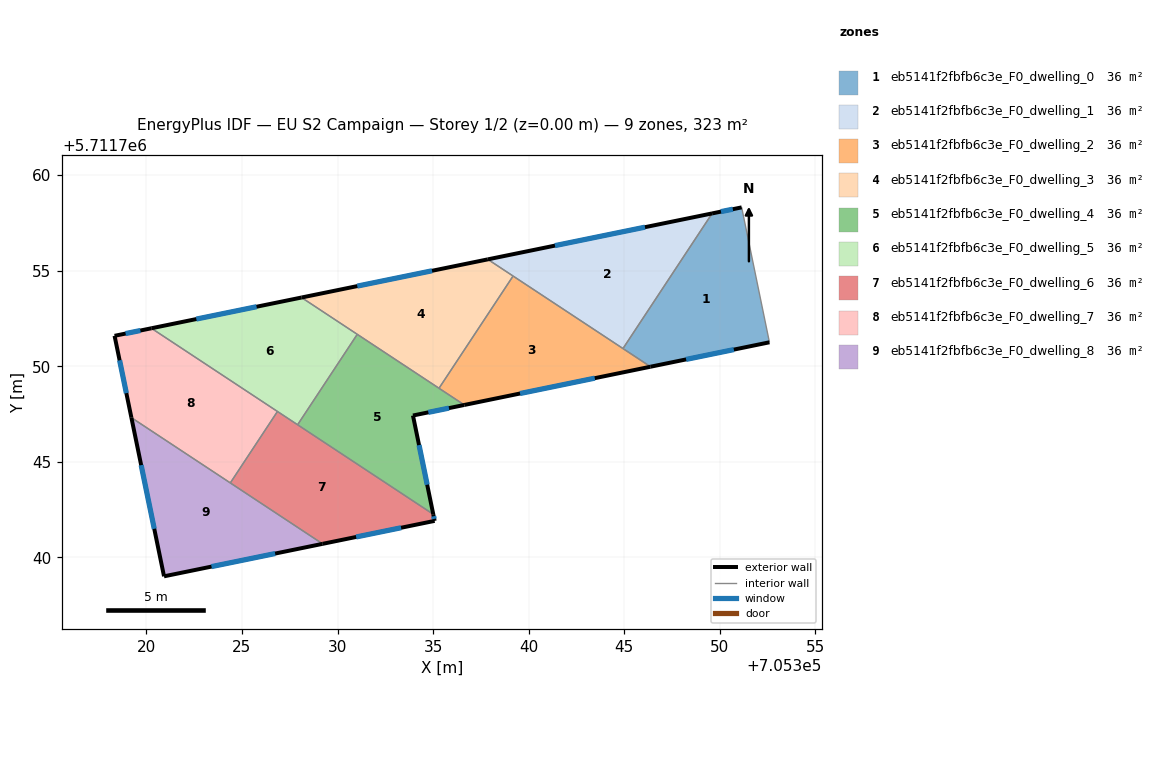
=== STOREY PLAN SPEC (per zone: floor XY polygon, exterior-wall plan segments, windows/doors) ===
zone 1: eb5141f2fbfb6c3e_F0_dwelling_0  (35.9 m²)
  floor: (705351.14, 5711758.31) (705352.59, 5711751.25) (705346.37, 5711749.98) (705344.93, 5711750.93) (705349.59, 5711758.00)
  exterior wall: (705346.37, 5711749.98) – (705352.59, 5711751.25)  [6.3 m]
    window: (705348.23, 5711750.36) – (705350.73, 5711750.87)  [3.1 m²]
  exterior wall: (705351.14, 5711758.31) – (705349.59, 5711758.00)  [1.6 m]
    window: (705350.68, 5711758.22) – (705350.06, 5711758.09)  [0.8 m²]
  interior walls: 3
zone 2: eb5141f2fbfb6c3e_F0_dwelling_1  (35.9 m²)
  floor: (705349.59, 5711758.00) (705344.93, 5711750.93) (705337.86, 5711755.59)
  exterior wall: (705349.59, 5711758.00) – (705337.86, 5711755.59)  [12.0 m]
    window: (705346.08, 5711757.28) – (705341.37, 5711756.31)  [5.8 m²]
  interior walls: 3
zone 3: eb5141f2fbfb6c3e_F0_dwelling_2  (35.9 m²)
  floor: (705346.37, 5711749.98) (705336.63, 5711747.98) (705335.31, 5711748.85) (705339.18, 5711754.72)
  exterior wall: (705336.63, 5711747.98) – (705346.37, 5711749.98)  [9.9 m]
    window: (705339.55, 5711748.58) – (705343.46, 5711749.38)  [4.8 m²]
  interior walls: 4
zone 4: eb5141f2fbfb6c3e_F0_dwelling_3  (35.9 m²)
  floor: (705339.18, 5711754.72) (705335.31, 5711748.85) (705328.12, 5711753.60) (705337.86, 5711755.59)
  exterior wall: (705337.86, 5711755.59) – (705328.12, 5711753.60)  [9.9 m]
    window: (705334.94, 5711754.99) – (705331.03, 5711754.19)  [4.8 m²]
  interior walls: 4
zone 5: eb5141f2fbfb6c3e_F0_dwelling_4  (35.9 m²)
  floor: (705336.63, 5711747.98) (705333.95, 5711747.42) (705335.01, 5711742.26) (705327.91, 5711746.94) (705331.03, 5711751.67)
  exterior wall: (705335.01, 5711742.26) – (705333.95, 5711747.42)  [5.3 m]
    window: (705334.69, 5711743.81) – (705334.26, 5711745.88)  [2.5 m²]
  exterior wall: (705333.95, 5711747.42) – (705336.63, 5711747.98)  [2.7 m]
    window: (705334.75, 5711747.59) – (705335.83, 5711747.81)  [1.3 m²]
  interior walls: 4
zone 6: eb5141f2fbfb6c3e_F0_dwelling_5  (35.9 m²)
  floor: (705331.03, 5711751.67) (705327.91, 5711746.94) (705320.27, 5711751.99) (705328.12, 5711753.60)
  exterior wall: (705328.12, 5711753.60) – (705320.27, 5711751.99)  [8.0 m]
    window: (705325.77, 5711753.11) – (705322.62, 5711752.47)  [3.9 m²]
  interior walls: 4
zone 7: eb5141f2fbfb6c3e_F0_dwelling_6  (35.9 m²)
  floor: (705335.01, 5711742.26) (705335.08, 5711741.91) (705329.22, 5711740.71) (705324.39, 5711743.90) (705326.86, 5711747.64)
  exterior wall: (705329.22, 5711740.71) – (705335.08, 5711741.91)  [6.0 m]
    window: (705330.97, 5711741.07) – (705333.33, 5711741.55)  [2.9 m²]
  exterior wall: (705335.08, 5711741.91) – (705335.01, 5711742.26)  [0.4 m]
    window: (705335.06, 5711742.02) – (705335.03, 5711742.16)  [0.2 m²]
  interior walls: 4
zone 8: eb5141f2fbfb6c3e_F0_dwelling_7  (35.9 m²)
  floor: (705326.86, 5711747.64) (705324.39, 5711743.90) (705319.22, 5711747.31) (705318.34, 5711751.59) (705320.27, 5711751.99)
  exterior wall: (705320.27, 5711751.99) – (705318.34, 5711751.59)  [2.0 m]
    window: (705319.69, 5711751.87) – (705318.92, 5711751.71)  [0.9 m²]
  exterior wall: (705318.34, 5711751.59) – (705319.22, 5711747.31)  [4.4 m]
    window: (705318.60, 5711750.31) – (705318.96, 5711748.59)  [2.1 m²]
  interior walls: 3
zone 9: eb5141f2fbfb6c3e_F0_dwelling_8  (35.9 m²)
  floor: (705329.22, 5711740.71) (705320.93, 5711739.01) (705319.22, 5711747.31)
  exterior wall: (705320.93, 5711739.01) – (705329.22, 5711740.71)  [8.5 m]
    window: (705323.41, 5711739.52) – (705326.74, 5711740.20)  [4.1 m²]
  exterior wall: (705319.22, 5711747.31) – (705320.93, 5711739.01)  [8.5 m]
    window: (705319.73, 5711744.83) – (705320.42, 5711741.50)  [4.1 m²]
  interior walls: 2

=== DERIVED (storey summary) ===
Building: EU S2 Campaign
Storey: 1 of 2  (floor level z = 0.00 m)
Storey gross floor area: 322.8 m²
Zones on this storey: 9
  - eb5141f2fbfb6c3e_F0_dwelling_0: floor 35.9 m²; exterior wall 7.9 m (23.8 m²); 2 window(s) 3.8 m²; WWR 16.1%
  - eb5141f2fbfb6c3e_F0_dwelling_1: floor 35.9 m²; exterior wall 12.0 m (35.9 m²); 1 window(s) 5.8 m²; WWR 16.1%
  - eb5141f2fbfb6c3e_F0_dwelling_2: floor 35.9 m²; exterior wall 9.9 m (29.8 m²); 1 window(s) 4.8 m²; WWR 16.1%
  - eb5141f2fbfb6c3e_F0_dwelling_3: floor 35.9 m²; exterior wall 9.9 m (29.8 m²); 1 window(s) 4.8 m²; WWR 16.1%
  - eb5141f2fbfb6c3e_F0_dwelling_4: floor 35.9 m²; exterior wall 8.0 m (24.0 m²); 2 window(s) 3.9 m²; WWR 16.1%
  - eb5141f2fbfb6c3e_F0_dwelling_5: floor 35.9 m²; exterior wall 8.0 m (24.0 m²); 1 window(s) 3.9 m²; WWR 16.1%
  - eb5141f2fbfb6c3e_F0_dwelling_6: floor 35.9 m²; exterior wall 6.3 m (19.0 m²); 2 window(s) 3.1 m²; WWR 16.1%
  - eb5141f2fbfb6c3e_F0_dwelling_7: floor 35.9 m²; exterior wall 6.3 m (19.0 m²); 2 window(s) 3.1 m²; WWR 16.1%
  - eb5141f2fbfb6c3e_F0_dwelling_8: floor 35.9 m²; exterior wall 16.9 m (50.8 m²); 2 window(s) 8.2 m²; WWR 16.1%
Zone adjacency (shared interzone walls):
  - eb5141f2fbfb6c3e_F0_dwelling_0 ↔ eb5141f2fbfb6c3e_F0_dwelling_1
  - eb5141f2fbfb6c3e_F0_dwelling_0 ↔ eb5141f2fbfb6c3e_F0_dwelling_2
  - eb5141f2fbfb6c3e_F0_dwelling_1 ↔ eb5141f2fbfb6c3e_F0_dwelling_2
  - eb5141f2fbfb6c3e_F0_dwelling_1 ↔ eb5141f2fbfb6c3e_F0_dwelling_3
  - eb5141f2fbfb6c3e_F0_dwelling_2 ↔ eb5141f2fbfb6c3e_F0_dwelling_3
  - eb5141f2fbfb6c3e_F0_dwelling_2 ↔ eb5141f2fbfb6c3e_F0_dwelling_4
  - eb5141f2fbfb6c3e_F0_dwelling_3 ↔ eb5141f2fbfb6c3e_F0_dwelling_4
  - eb5141f2fbfb6c3e_F0_dwelling_3 ↔ eb5141f2fbfb6c3e_F0_dwelling_5
  - eb5141f2fbfb6c3e_F0_dwelling_4 ↔ eb5141f2fbfb6c3e_F0_dwelling_5
  - eb5141f2fbfb6c3e_F0_dwelling_4 ↔ eb5141f2fbfb6c3e_F0_dwelling_6
  - eb5141f2fbfb6c3e_F0_dwelling_5 ↔ eb5141f2fbfb6c3e_F0_dwelling_6
  - eb5141f2fbfb6c3e_F0_dwelling_5 ↔ eb5141f2fbfb6c3e_F0_dwelling_7
  - eb5141f2fbfb6c3e_F0_dwelling_6 ↔ eb5141f2fbfb6c3e_F0_dwelling_7
  - eb5141f2fbfb6c3e_F0_dwelling_6 ↔ eb5141f2fbfb6c3e_F0_dwelling_8
  - eb5141f2fbfb6c3e_F0_dwelling_7 ↔ eb5141f2fbfb6c3e_F0_dwelling_8